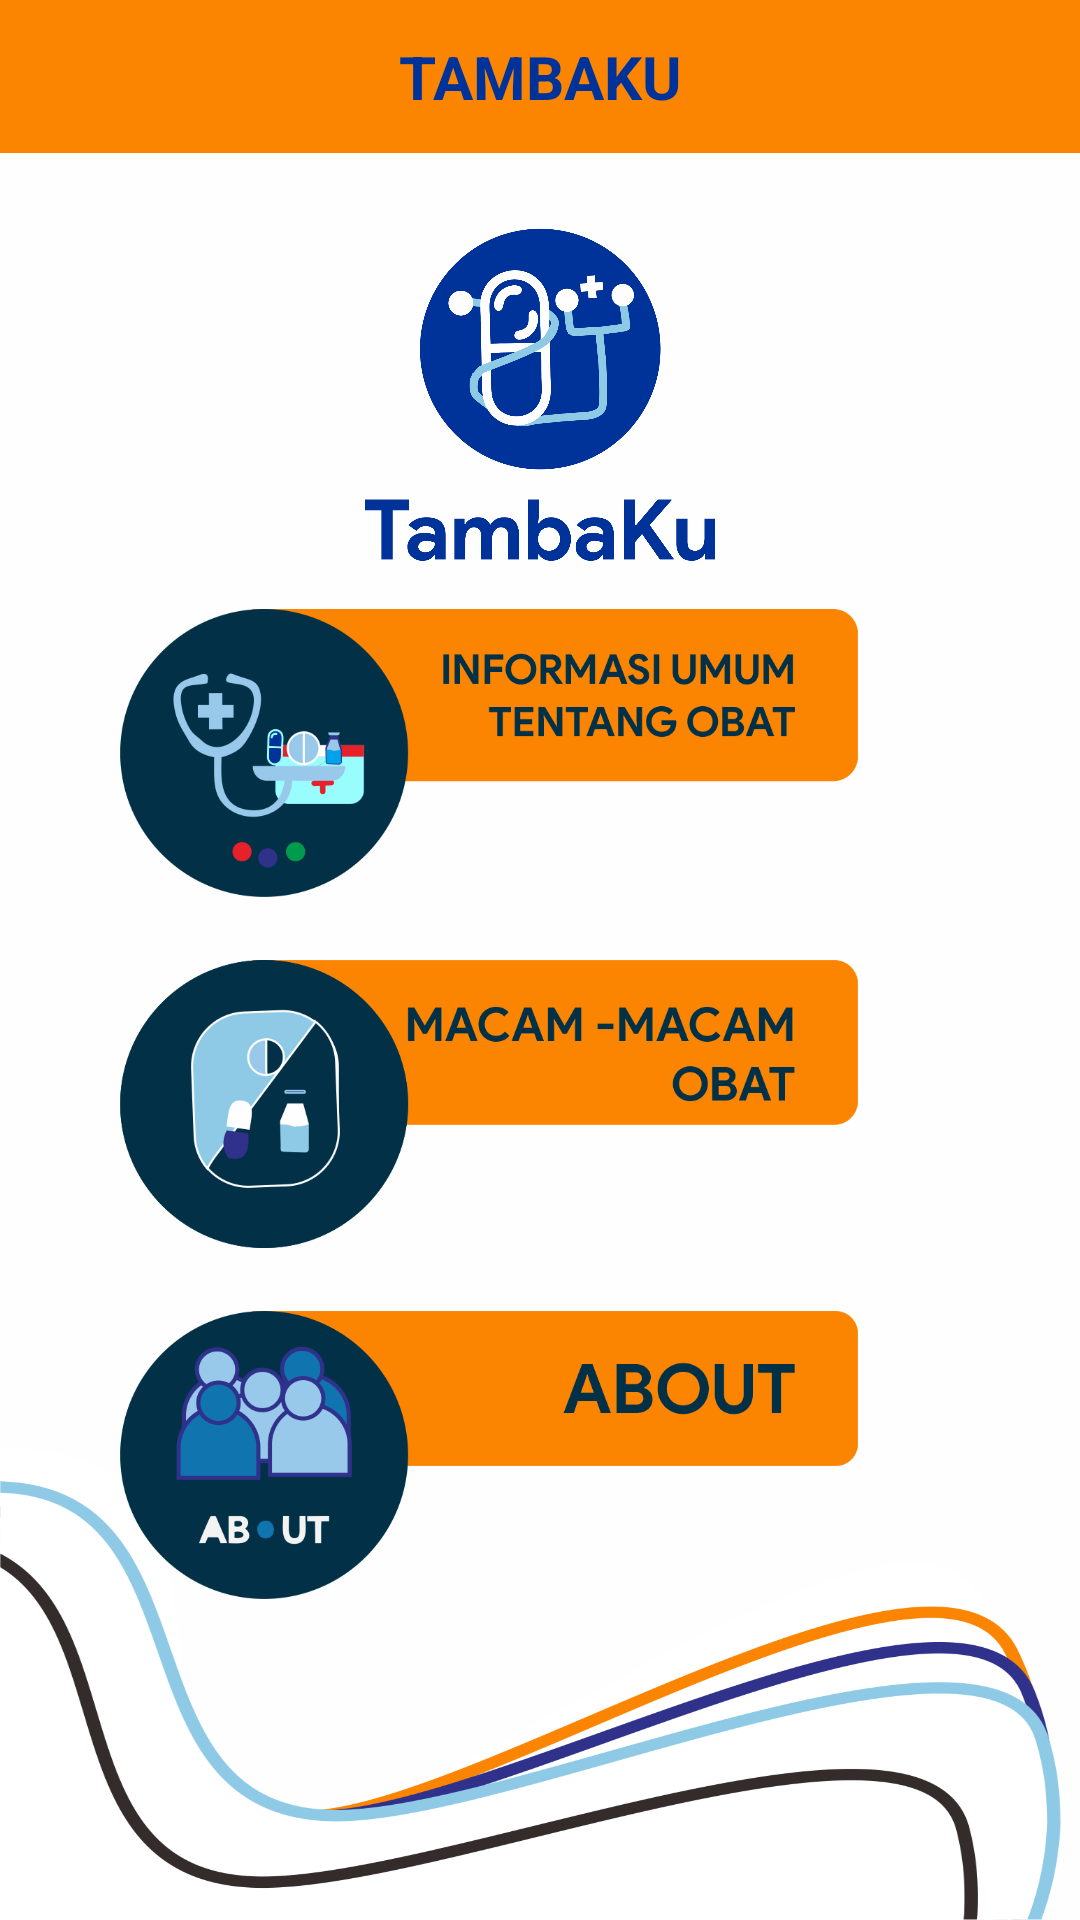

Layout XML and referenced resources for this Android screen:
<!-- AndroidManifest.xml: application theme Theme.TambaKu10 -->
<!-- res/layout/activity_main.xml -->
<?xml version="1.0" encoding="utf-8"?>

<androidx.drawerlayout.widget.DrawerLayout
    xmlns:android="http://schemas.android.com/apk/res/android"
    xmlns:app="http://schemas.android.com/apk/res-auto"
    xmlns:tools="http://schemas.android.com/tools"
    android:layout_width="match_parent"
    android:layout_height="match_parent"
    android:id="@+id/drawer_layout"
    tools:context=".MainActivity"
    android:background="@drawable/ground">

    <LinearLayout
        android:layout_width="match_parent"
        android:layout_height="match_parent"
        android:orientation="vertical">

        <include
            layout="@layout/main_toolbar"/>

        <LinearLayout
            android:layout_width="match_parent"
            android:layout_height="wrap_content"
            android:orientation="horizontal"
            android:gravity="center_vertical"
            android:onClick="ClickHome">

            <ImageView
                android:layout_width="match_parent"
                android:layout_height="120dp"
                android:layout_margin="16dp"
                android:onClick="ClickLogo"
                android:src="@drawable/logo_awal" />
        </LinearLayout>

        <LinearLayout
            android:layout_width="match_parent"
            android:layout_height="wrap_content"
            android:gravity="center_vertical"
            android:onClick="ClickInformasi"
            android:orientation="horizontal">

            <ImageView
                android:layout_width="326dp"
                android:layout_height="96dp"
                android:layout_marginLeft="58dp"
                android:layout_marginEnd="48dp"
                android:src="@drawable/info" />

        </LinearLayout>

        <LinearLayout
            android:layout_width="match_parent"
            android:layout_height="138dp"
            android:gravity="center_vertical"
            android:onClick="ClickMacam"
            android:orientation="horizontal">

            <ImageView
                android:layout_width="326dp"
                android:layout_height="96dp"
                android:layout_marginLeft="58dp"
                android:layout_marginEnd="48dp"
                android:src="@drawable/macam" />

        </LinearLayout>

        <LinearLayout
            android:layout_width="match_parent"
            android:layout_height="wrap_content"
            android:orientation="horizontal"
            android:gravity="center_vertical"
            android:onClick="ClickAboutUs">

            <ImageView
                android:layout_width="326dp"
                android:layout_height="96dp"
                android:layout_marginLeft="58dp"
                android:layout_marginEnd="48dp"
                android:src="@drawable/about2"/>

        </LinearLayout>
    </LinearLayout>
    <RelativeLayout
        android:layout_width="300dp"
        android:layout_height="match_parent"
        android:layout_gravity="start"
        android:background="@android:color/white">

        <include
            layout="@layout/main_nav_drawer"/>

    </RelativeLayout>


</androidx.drawerlayout.widget.DrawerLayout>
<!-- res/layout/main_toolbar.xml (included above) -->
<?xml version="1.0" encoding="utf-8"?>

<LinearLayout
    xmlns:android="http://schemas.android.com/apk/res/android"
    android:layout_width="match_parent"
    android:layout_height="wrap_content"
    android:orientation="horizontal"
    android:padding="12dp"
    android:gravity="center_vertical"
    android:background="#FB8501">

    <ImageView
        android:layout_width="wrap_content"
        android:layout_height="wrap_content"
        android:onClick="ClickMenu"
        android:src="@drawable/ic_menu"/>

    <TextView
        android:layout_width="0dp"
        android:layout_height="wrap_content"
        android:layout_weight="1"
        android:text="TAMBAKU"
        android:textSize="20sp"
        android:textStyle="bold"
        android:textAlignment="center"
        android:textColor="#003399"/>

    <ImageView
        android:layout_width="wrap_content"
        android:layout_height="wrap_content"
        android:src="@drawable/ic_more"/>

</LinearLayout>
<!-- res/layout/main_nav_drawer.xml (included above) -->
<?xml version="1.0" encoding="utf-8"?>

<LinearLayout
    xmlns:android="http://schemas.android.com/apk/res/android"
    android:layout_width="match_parent"
    android:layout_height="wrap_content"
    android:orientation="vertical"
    android:background="@drawable/back">

    <ImageView
        android:layout_width="match_parent"
        android:layout_height="120dp"
        android:layout_margin="16dp"
        android:onClick="ClickLogo"
        android:src="@drawable/logo_3" />

    <TextView
        android:layout_width="match_parent"
        android:layout_height="wrap_content"
        android:text="Version 1.0"
        android:textSize="14sp"
        android:textStyle="bold"
        android:textAlignment="center"
        android:textColor="#FFFFFF" />

    <View
        android:layout_width="match_parent"
        android:layout_height="1dp"
        android:layout_marginTop="16dp"
        android:layout_marginBottom="16dp"
        android:background="#636363"/>

    <LinearLayout
        android:layout_width="match_parent"
        android:layout_height="wrap_content"
        android:orientation="horizontal"
        android:gravity="center_vertical"
        android:onClick="ClickHome">

        <TextView
            android:layout_width="0dp"
            android:layout_height="wrap_content"
            android:layout_weight="1"
            android:text="Home"
            android:padding="12dp"
            android:textColor="#FFFFFF"
            android:layout_marginStart="16dp"/>

        <ImageView
            android:layout_width="52dp"
            android:layout_height="match_parent"
            android:layout_marginEnd="48dp"
            android:src="@drawable/home" />
    </LinearLayout>

    <LinearLayout
        android:layout_width="match_parent"
        android:layout_height="wrap_content"
        android:orientation="horizontal"
        android:gravity="center_vertical"
        android:onClick="ClickInformasi">

        <TextView
            android:layout_width="0dp"
            android:layout_height="wrap_content"
            android:layout_weight="1"
            android:text="Informasi Umum Tentang Obat"
            android:padding="12dp"
            android:textColor="#FFFFFF"
            android:layout_marginStart="16dp"/>

        <ImageView
            android:layout_width="52dp"
            android:layout_height="match_parent"
            android:layout_marginEnd="48dp"
            android:src="@drawable/informasi"/>

    </LinearLayout>

    <LinearLayout
        android:layout_width="match_parent"
        android:layout_height="wrap_content"
        android:orientation="horizontal"
        android:gravity="center_vertical"
        android:onClick="ClickMacam">

        <TextView
            android:layout_width="0dp"
            android:layout_height="wrap_content"
            android:layout_weight="1"
            android:text="Macam -Macam Obat"
            android:padding="12dp"
            android:textColor="#FFFFFF"
            android:layout_marginStart="16dp"/>

        <ImageView
            android:layout_width="52dp"
            android:layout_height="match_parent"
            android:layout_marginEnd="48dp"
            android:src="@drawable/macam_obat"/>

    </LinearLayout>

    <LinearLayout
        android:layout_width="match_parent"
        android:layout_height="wrap_content"
        android:orientation="horizontal"
        android:gravity="center_vertical"
        android:onClick="ClickAboutUs">

        <TextView
            android:layout_width="0dp"
            android:layout_height="wrap_content"
            android:layout_weight="1"
            android:text="About Us"
            android:padding="12dp"
            android:textColor="#FFFFFF"
            android:layout_marginStart="16dp"/>

        <ImageView
            android:layout_width="52dp"
            android:layout_height="match_parent"
            android:layout_marginEnd="48dp"
            android:src="@drawable/about"/>

    </LinearLayout>

    <LinearLayout
        android:layout_width="match_parent"
        android:layout_height="wrap_content"
        android:orientation="horizontal"
        android:gravity="center_vertical"
        android:onClick="ClickLogout">

        <TextView
            android:layout_width="0dp"
            android:layout_height="wrap_content"
            android:layout_weight="1"
            android:text="Logout"
            android:textColor="#FFFFFF"
            android:padding="12dp"
            android:layout_marginStart="16dp"/>

        <ImageView
            android:layout_width="52dp"
            android:layout_height="match_parent"
            android:layout_marginEnd="48dp"
            android:src="@drawable/logout"/>
    </LinearLayout>

</LinearLayout>
<!-- resources referenced by this layout -->
<resources>
  <!-- drawable about: png bitmap (drawable, 46645 bytes) -->
  <!-- drawable about2: png bitmap (drawable, 58897 bytes) -->
  <!-- drawable back: png bitmap (drawable, 37710 bytes) -->
  <!-- drawable ground: png bitmap (drawable, 144805 bytes) -->
  <!-- drawable home: png bitmap (drawable, 26632 bytes) -->
  <!-- drawable info: png bitmap (drawable, 60461 bytes) -->
  <!-- drawable informasi: png bitmap (drawable, 42501 bytes) -->
  <!-- drawable logo_3: png bitmap (drawable, 252717 bytes) -->
  <!-- drawable logo_awal: png bitmap (drawable, 153934 bytes) -->
  <!-- drawable logout: png bitmap (drawable, 26883 bytes) -->
  <!-- drawable macam: png bitmap (drawable, 55766 bytes) -->
  <!-- drawable macam_obat: png bitmap (drawable, 46872 bytes) -->
  <style name="Theme.TambaKu10" parent="Theme.MaterialComponents.DayNight.NoActionBar">
          
          <item name="colorPrimary">#0E4291</item>
          <item name="colorPrimaryVariant">@color/purple_700</item>
          <item name="colorOnPrimary">@color/white</item>
          
          <item name="colorSecondary">@color/teal_200</item>
          <item name="colorSecondaryVariant">@color/teal_700</item>
          <item name="colorOnSecondary">@color/black</item>
          
          <item name="android:statusBarColor" tools:targetApi="l">?attr/colorPrimaryVariant</item>
          
      </style>
  <!-- not gathered from this repository: default colours our renderer supplied (Android Studio template values) -->
  <color name="purple_700">#FF3700B3</color>
  <color name="teal_200">#FF03DAC5</color>
  <color name="teal_700">#FF018786</color>
  <color name="black">#FF000000</color>
  <color name="white">#FFFFFFFF</color>
</resources>
